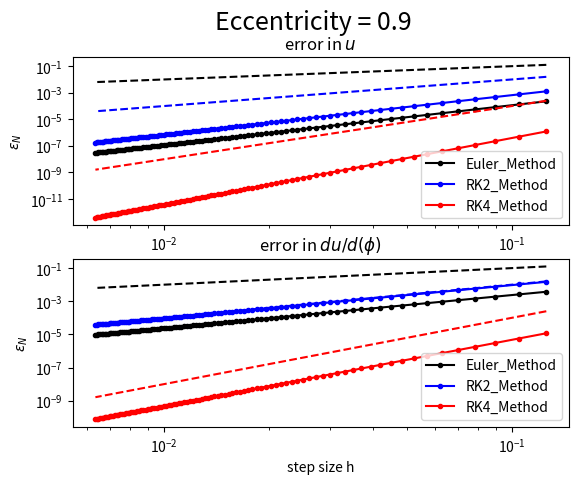

Write the Python code that produced this figure.
#computational physics hw5 
#numerical ODE, runge-kutta method
import math
import numpy as np
import matplotlib.pyplot as plt

ecc=0.9
const=1
u0=1+ecc
du0=0
ss=[]
er_eu=[]
der_eu=[]
er_rk2=[]
der_rk2=[]
er_rk4=[]
der_rk4=[]

def y_exact(t):
	return 1+ecc*np.cos(t)
def func(u0,u1,t):
	return u1
def dfunc(u0,u1,t):
	return -u0+const
def euler(u0,u1,t):
	u0+=h*func(u0,u1,t)
	u1+=h*dfunc(u0,u1,t)
	return u0,u1
def rk2(u0,u1,t):
	l1=u1
	k1=dfunc(u0,u1,t)
	l2=u1+0.5*h*k1
	k2=dfunc(u0+0.5*h*l1,u1+0.5*k1*h,t+0.5*h)
	u0 += h*l2
	u1 += h*k2
	return u0,u1
def rk4(u0,u1,t):
	l1=u1
	k1=dfunc(u0,u1,t)
	l2=u1+0.5*h*k1
	k2=dfunc(u0+0.5*h*l1,u1+0.5*k1*h,t+0.5*h)
	l3=u1+0.5*h*k2
	k3=dfunc(u0+0.5*h*l2,u1+0.5*k2*h,t+0.5*h)
	l4=u1+h*k3
	k4=dfunc(u0+h*l3,u1+k3*h,t+h)

	u1+=h*(k1+2*k2+2*k3+k4)/6.
	u0+=h*(l1+2*l2+2*l3+l4)/6.

	return u0,u1

for step in range(50,1000,10):
	h=2.*np.pi/step
	ss.append(h)
	phi=np.linspace(0,2.*np.pi,step+1)

	u_eu=np.zeros(step+1)
	du_eu=np.zeros(step+1)
	u_eu[0],du_eu[0]=1+ecc,0

	u_rk2=np.zeros(step+1)
	du_rk2=np.zeros(step+1)
	u_rk2[0],du_rk2[0]=1+ecc,0

	u_rk4=np.zeros(step+1)
	du_rk4=np.zeros(step+1)
	u_rk4[0],du_rk4[0]=1+ecc,0

	for i in range(0,step):
		u_eu[i+1],du_eu[i+1]=euler(u_eu[i],du_eu[i],phi[i])
		u_rk2[i+1],du_rk2[i+1]=rk2(u_rk2[i],du_rk2[i],phi[i])
		u_rk4[i+1],du_rk4[i+1]=rk4(u_rk4[i],du_rk4[i],phi[i])

	er_eu.append(math.fabs(u_eu[step])-u0)
	der_eu.append(math.fabs(du_eu[step]))

	er_rk2.append(math.fabs(math.fabs(u_rk2[step])-u0))
	der_rk2.append(math.fabs(du_rk2[step]))
	
	er_rk4.append(math.fabs(math.fabs(u_rk4[step])-u0))
	der_rk4.append(math.fabs(du_rk4[step]))

#plotting
# u=1.+ecc*np.cos(phi)
# r=1./u
# x=r*np.cos(phi)
# y=r*np.sin(phi)
# x_eu=1./u_eu*np.cos(phi)
# y_eu=1./u_eu*np.sin(phi)
# x_rk2=1./u_rk2*np.cos(phi)
# y_rk2=1./u_rk2*np.sin(phi)
# x_rk4=1./u_rk4*np.cos(phi)
# y_rk4=1./u_rk4*np.sin(phi)

# plt.plot(x_rk2,y_rk2,"b-")
# plt.plot(x_rk4,y_rk4,"g^")
# plt.plot(x_eu,y_eu,"ro")
# plt.plot(x,y,"r-")
# plt.show()
eu_co=np.zeros(step+1)
rk2_co=np.zeros(step+1)
rk4_co=np.zeros(step+1)

eu_co=(1/np.array(ss))**-1
rk2_co=(1/np.array(ss))**-2
rk4_co=(1/np.array(ss))**-4

deu_co=np.zeros(step+1)
drk2_co=np.zeros(step+1)
drk4_co=np.zeros(step+1)

deu_co=(1/np.array(ss))**-1
drk2_co=(1/np.array(ss))**-2
drk4_co=(1/np.array(ss))**-4

plt.subplot(211)
Euler_Mtod,=plt.loglog(ss,er_eu,"k.-")
RK2_Mtod,=plt.loglog(ss,er_rk2,"b.-")
RK4_Mtod,=plt.loglog(ss,er_rk4,"r.-")
Euler_co,=plt.loglog(ss,eu_co,"k--")
RK2_co,=plt.loglog(ss,rk2_co,"b--")
RK4_co,=plt.loglog(ss,rk4_co,"r--")
plt.legend([Euler_Mtod,RK2_Mtod,RK4_Mtod],['Euler_Method','RK2_Method','RK4_Method'],loc=4)
plt.title("error in $u$")
plt.xlabel('step size h')
plt.ylabel('$\epsilon_N$')

plt.subplot(212)
dEuler_Mtod,=plt.loglog(ss,der_eu,"k.-")
dRK2_Mtod,=plt.loglog(ss,der_rk2,"b.-")
dRK4_Mtod,=plt.loglog(ss,der_rk4,"r.-")
dEuler_co,=plt.loglog(ss,deu_co,"k--")
dRK2_co,=plt.loglog(ss,drk2_co,"b--")
dRK4_co,=plt.loglog(ss,drk4_co,"r--")
plt.legend([dEuler_Mtod,dRK2_Mtod,dRK4_Mtod],['Euler_Method','RK2_Method','RK4_Method'],loc=4)
plt.title("error in $du/d(\phi)$")
plt.xlabel('step size h')
plt.ylabel('$\epsilon_N$')

plt.suptitle('Eccentricity = 0.9',fontsize=18)
plt.savefig('error_ecc09.png')
plt.show()










